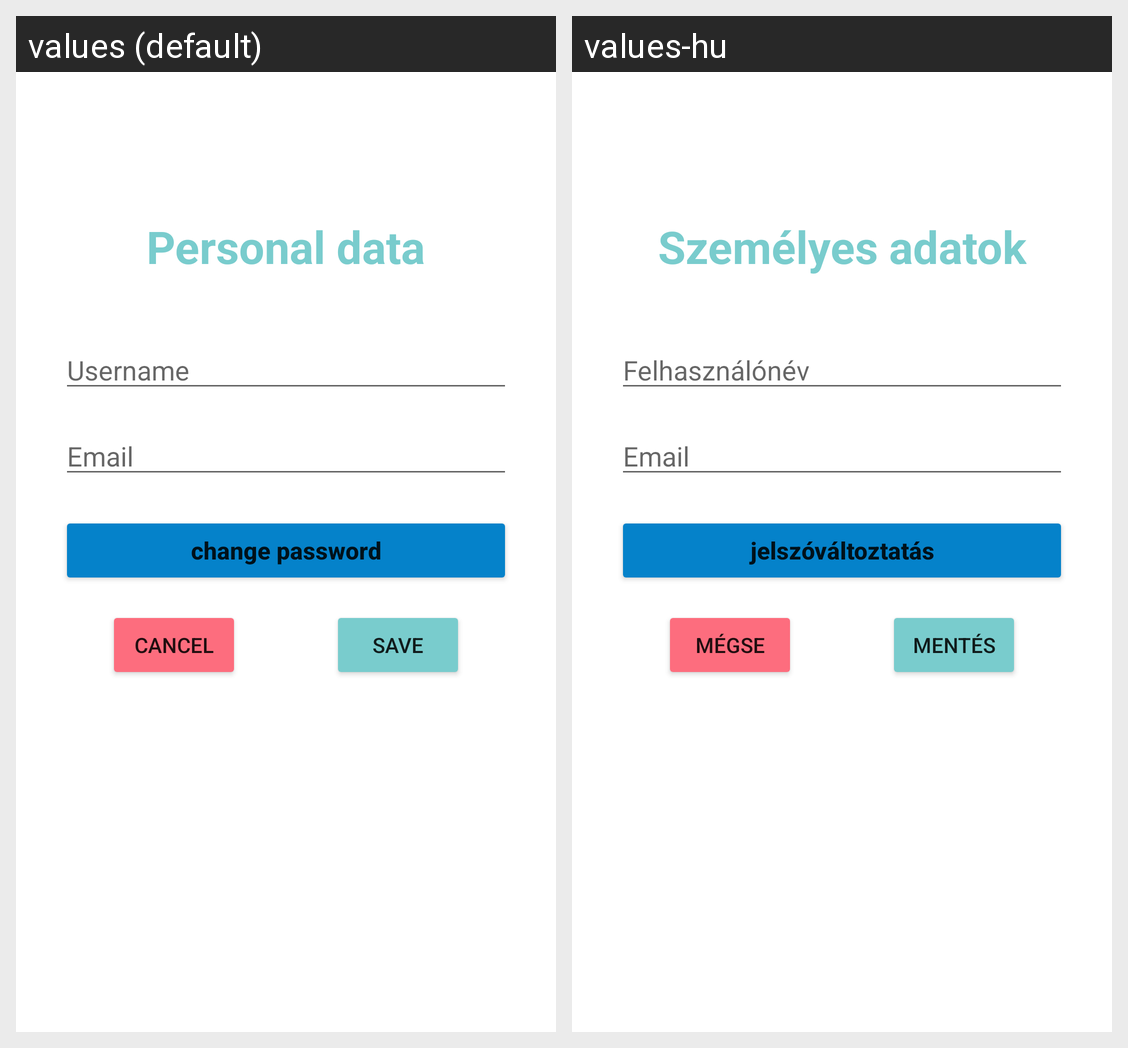

Here is an Android app screen in its default locale and in the app's own translations. Write out the translated-string differences for the strings that appear on this screen.
Android screen res/layout/activity_personal_data.xml rendered under 2 locales, left to right: values (default), values-hu. Device: Nexus 5 (rendered at 1080×1920; each locale shown at half size, 540×960, under a caption strip naming it); theme Theme.MushroomManager.
Strings drawn on this screen, with the default value and each locale's value (text and hints the layout hard-codes, and strings that could not be matched under every locale, appear in the picture but are not listed):

Personal_data
  values: Personal data
  values-hu: Személyes adatok

username
  values: Username
  values-hu: Felhasználónév

email
  values: Email
  values-hu: Email

change_password
  values: change password
  values-hu: jelszóváltoztatás

cancel
  values: Cancel
  values-hu: Mégse

save
  values: save
  values-hu: mentés
